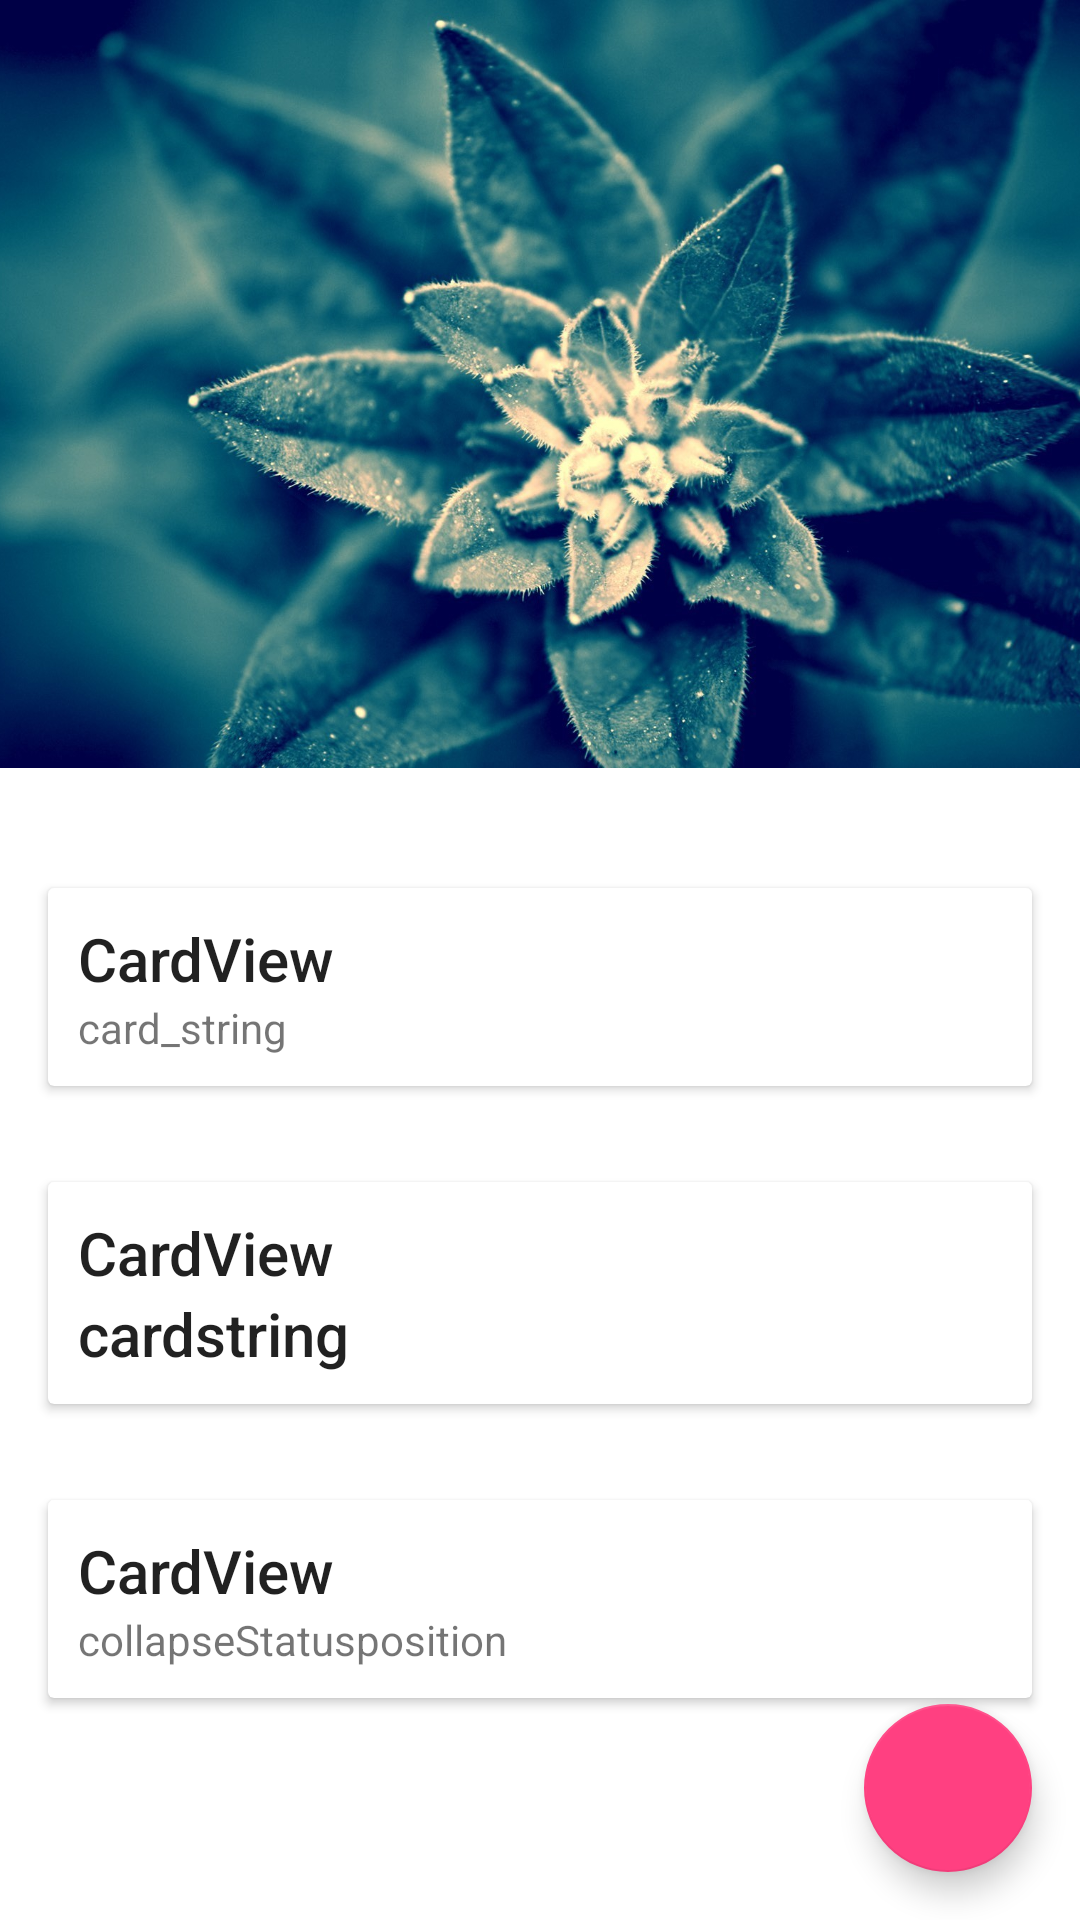

Produce the Android XML layout that renders to this screen, including the resource entries it uses.
<!-- AndroidManifest.xml: application theme AppTheme -->
<!-- res/layout/activity_five.xml -->
<?xml version="1.0" encoding="utf-8"?>
<android.support.design.widget.CoordinatorLayout
    xmlns:android="http://schemas.android.com/apk/res/android"
    xmlns:app="http://schemas.android.com/apk/res-auto"
    android:layout_width="match_parent"
    android:layout_height="match_parent">

    <android.support.design.widget.AppBarLayout
        android:id="@+id/appbar"
        android:layout_width="match_parent"
        android:layout_height="256dp"
        android:fitsSystemWindows="true"
        android:theme="@style/ThemeOverlay.AppCompat.Dark.ActionBar">

        <android.support.design.widget.CollapsingToolbarLayout
            android:id="@+id/collapsing_toolbar"
            android:layout_width="match_parent"
            android:layout_height="match_parent"
            app:layout_scrollFlags="scroll|exitUntilCollapsed"
            android:fitsSystemWindows="true"
            app:contentScrim="?attr/colorPrimary"
            app:expandedTitleMarginStart="48dp"
            app:expandedTitleMarginEnd="64dp">

            <ImageView
                android:id="@+id/backdrop"
                android:layout_width="match_parent"
                android:layout_height="match_parent"
                android:scaleType="centerCrop"
                android:fitsSystemWindows="true"
                android:src="@drawable/item_u"
                app:layout_collapseMode="parallax"
                />

            <android.support.v7.widget.Toolbar
                android:id="@+id/toolbar"
                android:layout_width="match_parent"
                android:layout_height="?attr/actionBarSize"
                app:popupTheme="@style/ThemeOverlay.AppCompat.Light"
                app:layout_collapseMode="pin" />

        </android.support.design.widget.CollapsingToolbarLayout>

    </android.support.design.widget.AppBarLayout>

    <android.support.v4.widget.NestedScrollView
        android:layout_width="match_parent"
        android:layout_height="match_parent"
        app:layout_behavior="@string/appbar_scrolling_view_behavior">

        <LinearLayout
            android:layout_width="match_parent"
            android:layout_height="match_parent"
            android:orientation="vertical"
            android:paddingTop="24dp">

            <android.support.v7.widget.CardView
                android:layout_width="match_parent"
                android:layout_height="wrap_content"
                android:layout_margin="16dp">

                <LinearLayout
                    style="@style/CardContent"
                    android:layout_width="match_parent"
                    android:layout_height="wrap_content">

                    <TextView
                        android:layout_width="match_parent"
                        android:layout_height="wrap_content"
                        android:text="CardView"
                        android:textAppearance="@style/TextAppearance.AppCompat.Title" />

                    <TextView
                        android:layout_width="match_parent"
                        android:layout_height="wrap_content"
                        android:text="card_string" />

                </LinearLayout>

            </android.support.v7.widget.CardView>

            <android.support.v7.widget.CardView
                android:layout_width="match_parent"
                android:layout_height="wrap_content"
                android:layout_margin="16dp">

                <LinearLayout
                    style="@style/CardContent"
                    android:layout_width="match_parent"
                    android:layout_height="wrap_content">

                    <TextView
                        android:layout_width="match_parent"
                        android:layout_height="wrap_content"
                        android:text="CardView"
                        android:textAppearance="@style/TextAppearance.AppCompat.Title" />

                    <TextView
                        android:layout_width="match_parent"
                        android:layout_height="wrap_content"
                        android:text="cardstring"
                        android:textAppearance="@style/TextAppearance.AppCompat.Title" />

                </LinearLayout>

            </android.support.v7.widget.CardView>

            <android.support.v7.widget.CardView
                android:layout_width="match_parent"
                android:layout_height="wrap_content"
                android:layout_margin="16dp">

                <LinearLayout
                    style="@style/CardContent"
                    android:layout_width="match_parent"
                    android:layout_height="wrap_content">

                    <TextView
                        android:layout_width="match_parent"
                        android:layout_height="wrap_content"
                        android:text="CardView"
                        android:textAppearance="@style/TextAppearance.AppCompat.Title" />

                    <TextView
                        android:layout_width="match_parent"
                        android:layout_height="wrap_content"
                        android:text="@string/card_string" />

                </LinearLayout>

            </android.support.v7.widget.CardView>
        </LinearLayout>
    </android.support.v4.widget.NestedScrollView>


    <android.support.design.widget.FloatingActionButton
        android:id="@+id/fab"
        android:layout_width="wrap_content"
        android:layout_height="wrap_content"
        android:layout_gravity="end|bottom"
        android:layout_margin="16dp"
        android:src="@drawable/hh_edit"
        />

</android.support.design.widget.CoordinatorLayout>
<!-- resources referenced by this layout -->
<resources>
  <!-- drawable item_u: jpg bitmap (drawable-xhdpi, 287097 bytes) -->
  <string name="card_string">collapseStatusposition</string>
  <style name="CardContent">
          <item name="android:padding">10dp</item>
          <item name="android:orientation">vertical</item>
  
      </style>
  <style name="AppTheme" parent="@style/BaseAppTheme">
          
      </style>
  <style name="BaseAppTheme" parent="Theme.AppCompat.Light.NoActionBar">
          <item name="colorPrimary">#FF03A9FF</item>
          <item name="colorPrimaryDark">#FF0288F1</item>
          <item name="colorAccent">#FF4081</item>
          <item name="android:windowBackground">@android:color/white</item>
  
  
          
          <item name="android:fitsSystemWindows">true</item>
          
          
  
      </style>
</resources>
